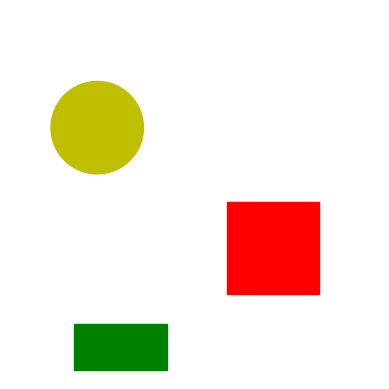

This figure's Python source:
import matplotlib.pyplot as plt
import numpy as np
from random import randint, choice
from math import floor, ceil

#can be changed depending on screen size etc. code should be robust enough to account for changing values
maxwidth = 1000
maxheight = 1000
shapesToChoose = ["circle","square","rectangle","triangle"]
colours = ["g","b","r","y"]
shapes = []
amountOfShapes = 3
# should each shape/colour be distinct (just some examples of restrictions that researchers can define
distinctShape = True
distinctColour = True
#define the size of the shapes note: can be changed later, right now it depends on the screen size
size = ((1/ceil(amountOfShapes/2))*maxwidth/2)
# create grid
plt.axes()

# split the grid into equal parts to place shapes
# split screen into two, place floor(n/2) shapes in the top half and ceil(n/2) shapes in the bottom half
# note: this will look very ugly for high amounts of shapes we are only splitting by height once, will extend later
# we assume we are placing two or more shapes
shapesCoordRange = [] #keep track of the coordinates to place the shapes
tempH = maxheight/2  # halfway up the screen (for now)
amountTop = floor(amountOfShapes/2)  # amount of shapes to place in the top
amountBot = ceil(amountOfShapes/2)  # amount of shapes to place in the bottom
incrementTop = maxwidth/amountTop   # how much space each shape gets in the top
incrementBot =  maxwidth/amountBot  # how much space each shapes gets in the bottom

#place the first shape
shapesCoordRange.append((0,incrementTop,tempH,maxheight))
placed = 1

# find the coords for the top shapes
# loop until we place every shape we need to in the top
while(placed != amountTop):
    # append the tuple of the range of coordinates to list where:
    # (startX,endX,startY,endY)
    shapesCoordRange.append((shapesCoordRange[-1][1],shapesCoordRange[-1][1]+incrementTop,tempH,maxheight))
    placed += 1

#place the first shape on the bottom row
shapesCoordRange.append((0,incrementBot,0,tempH))
placed += 1

#the same but for the bottom row
while(placed != amountOfShapes):
    shapesCoordRange.append((shapesCoordRange[-1][1],shapesCoordRange[-1][1]+incrementBot,0,tempH))
    placed += 1

#create shape objects
# loop throught the shape coordinate ranges in the list
# place the shape somewhere randomly withing the range of the two integers for x and y
# <------------- extended to place any of threee shapes and pick one of the 4 random colours,
# can be made better by using objects --------->
for shapeCoord in shapesCoordRange:
    # pick random shape and colour from the lists of available
    shape = choice(shapesToChoose)
    colour = choice(colours)
    # if the researcher instructs each shape to be different...
    if (distinctShape):
        shapesToChoose.remove(shape)
    # if the researcher instructs each colour to be different...
    if (distinctColour):
        colours.remove(colour)
    # if using python version predating 3.10 uncomment this (switch statements not supported in older versions)
    """if shape == "circle":
        newShape = plt.Circle((randint(shapeCoord[0]+size/2,shapeCoord[1]-size/2), randint(shapeCoord[2]+size/2,shapeCoord[3]-size/2)), size/2, fc=colour)
    elif shape == "rectangle":
        newShape = Rectangle((randint(shapeCoord[0],shapeCoord[1]-size), randint(shapeCoord[2],shapeCoord[3]-size/2)), size, size/2, fc=colour)
    elif shape == "square":
        newShape = Rectangle((randint(shapeCoord[0],shapeCoord[1]-size),randint(shapeCoord[2],shapeCoord[3]-size)), size, size, fc=colour)

    shapes.append(newShape)"""
    match shape:
        case "circle":
            newShape = plt.Circle((randint(shapeCoord[0]+size/2,shapeCoord[1]-size/2), randint(shapeCoord[2]+size/2,shapeCoord[3]-size/2)), radius = size/2, color = colour)
        case "rectangle":
            newShape = plt.Rectangle((randint(shapeCoord[0],shapeCoord[1]-size), randint(shapeCoord[2],shapeCoord[3]-size/2)), width = size, height = size/2, color = colour)
        case "square":
            newShape = plt.Rectangle((randint(shapeCoord[0],shapeCoord[1]-size),randint(shapeCoord[2],shapeCoord[3]-size)), width = size, height = size, color = colour)
        case "triangle":
            # we need the three coordinates for the point of the triangle then make a polygon with those points
            tempx = randint(shapeCoord[0],shapeCoord[1]-size)
            tempy = randint(shapeCoord[2],shapeCoord[3]-size)
            p = np.array([[tempx,tempy],[tempx+size,tempy],[tempx+size/2,tempy+size]])
            newShape = plt.Polygon(p[:3,:],color=colour)
    shapes.append(newShape)

#add shapes to grid
for i in shapes:
    plt.gca().add_patch(i)

# turn off axis labels and 'zoom' out
plt.axis('off')
plt.axis('scaled')

#define axis limits
plt.xlim([0, maxwidth])
plt.ylim([0,maxheight])

#show the map
plt.show()
